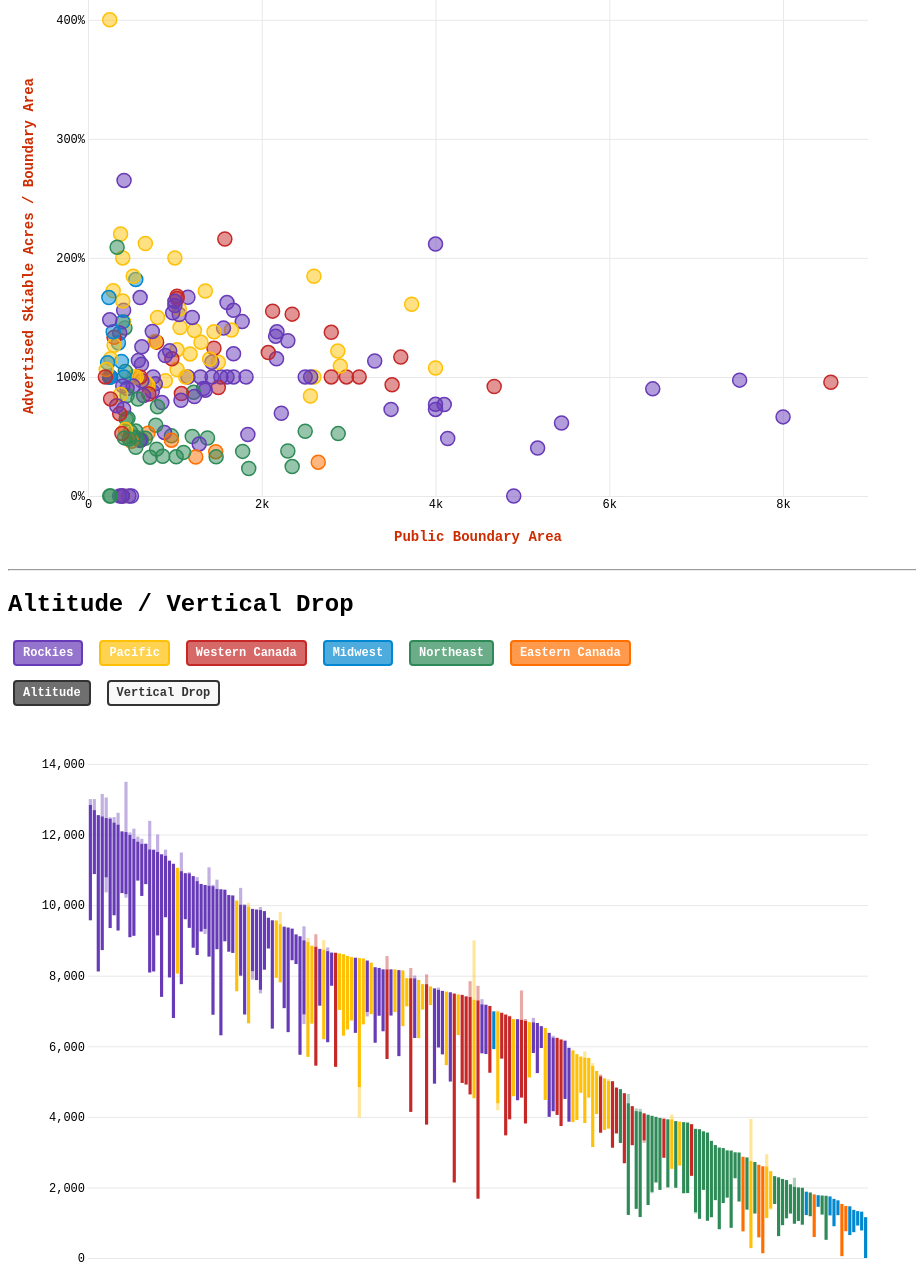
D3 v7 page, settled after 480 driven frames (8 s of simulated time); the page loaded 1 data file(s).


      import { ScatterPlot } from './ScatterPlot.js';
      import { VertPlot } from './VertPlot.js';

      // Color map
      const colorMap = {
        'Eastern Canada': "#FF6F00",
        'Midwest': "#0288D1",
        'Northeast': "#2E8B57",
        'Pacific': "#FFC107",
        'Rockies': "#673AB7",
        'Western Canada': "#C62828",
      };
      d3.csv("data/ski-stats.csv").then(data => {
        data.forEach(d => {
          d.public_boundary_area = +d.public_boundary_area || 0;
          d.advertised_acres = +d.advertised_acres || 0;
          d.ratio = d.public_boundary_area > 0 ? d.advertised_acres / d.public_boundary_area : 0;
          d.base_elevation = + d.base_elevation || 0 ;
          d.base_public_lift_elevation = + d.base_public_lift_elevation || 0 ;
          d.peak_public_lift_elevation = + d.peak_public_lift_elevation || 0 ;
          d.peak_elevation = + d.peak_elevation || 0 ;
        });

        const plot = new ScatterPlot({
          containerId: "vert-size-chart",
          data: data,
          xField: "public_boundary_area",
          yField: "ratio",
          xLabel: "Public Boundary Area",
          yLabel: "Advertised Skiable Acres / Boundary Area",
          breakoutField: "region",
          pointRadius: 7,
          xAxisArgs: {
            label: "Public Boundary Area",
            tickFormat: d3.format(".2~s")
          },
          yAxisArgs: {
            label: "Advertised Skiable Acres / Boundary Area",
            tickFormat: d3.format(".0%")
          },
          tooltipArgs: {
            text: d => `
              <h3>${d.resort_name}</h3>
              <strong>${d.state}</strong>, ${d.region}<br/>
              <strong>Boundary Area:</strong> ${d.public_boundary_area}<br/>
              <strong>Advertised Acres:</strong> ${d.advertised_acres}<br/>
              <strong>Ratio:</strong> ${d.ratio.toFixed(2)}
            `
          },
          width: 900,
          height: 600,
          colorMap: colorMap,
        });

        plot.updatePlot();

      const sampleData = [...data]
        .sort((a, b) => d3.descending(+a.peak_public_lift_elevation, +b.peak_public_lift_elevation));

      const vertPlot = new VertPlot({
        containerId: "vert-chart",
        data: sampleData,
        xField: "resort_name",
        yFields: ["base_elevation","base_public_lift_elevation","peak_public_lift_elevation","peak_elevation"],
        isXQualitative: true,
        width: 900,
        height: 600,
        breakoutField: "region",
        colorMap: colorMap,
        tooltipArgs: {
          text: d => `
            <h3>${d.resort_name}</h3>
            Vertical: ${d.peak_elevation - d.base_elevation} ft<br/>
            Lift-served Vert: ${d.peak_public_lift_elevation - d.base_public_lift_elevation} ft
          `
        },
        xAxisArgs: {
          show: false,
        },
        dropToggleArgs: {
          show: true,
          floatLabel: "Altitude",
          dropLabel: "Vertical Drop",
        }
      });
      vertPlot.updatePlot();


      });
    
// ── D3Plot.js
export const COLOR_LIST = Object.freeze(["#FF6F00", "#00A2FF", "#00C853", "#FFD600", "#AA00FF", "#D50000"]);

export const TOOLTIP_DEFAULTS = Object.freeze({
  xOffset: 10,
  yOffset: -28,
  inDuration: 100,
  outDuration: 200,
  text: null   // function(d) => string
});

const AXIS_ARGS_DEFAULTS = Object.freeze({
  show: true,
  ticks: 5,
  tickFormat: null,
  label: null
});

export class D3Plot {
  constructor({
    containerId,
    data,
    xField,
    yField,
    xLabel = null,
    yLabel = null,
    showXAxis = true,
    showYAxis = true,
    breakoutField = null,
    colorMap = null,
    width = 600,
    height = 400,
    xAxisArgs = {},
    yAxisArgs = {},
    tooltipArgs = {},
    isXQualitative = false,
  }) {
    this.containerId = containerId;
    this.data = data;
    this.xField = xField;
    this.yField = yField;
    this.xLabel = xLabel;
    this.yLabel = yLabel;
    this.showXAxis = showXAxis;
    this.showYAxis = showYAxis;
    this.breakoutField = breakoutField;
    this.colorMap = colorMap;
    this.width = width;
    this.height = height;
    this.isXQualitative = isXQualitative;
    this.container = null;
    this.filterContainer = null;

    this.xAxisArgs = { ...AXIS_ARGS_DEFAULTS, ...xAxisArgs };
    this.yAxisArgs = { ...AXIS_ARGS_DEFAULTS, ...yAxisArgs };
    this.tooltipConfig = { ...TOOLTIP_DEFAULTS, ...tooltipArgs };

    // state
    this.activeGroups = breakoutField
      ? [...new Set(data.map(d => d[breakoutField]))]
      : ["default"];

    // Initialize everything
    this.init();
  }

  init() {
    this.container = d3.select(`#${this.containerId}`)
      .classed("d3-plot-container", true);

    this._initColorMap();
    this._initFilters();
    this._initSvgAndGroups();
    this._initAxes();
    if (this.tooltipConfig.text) this._initTooltip();
  }

  _initColorMap() {
    if (this.colorMap) return; // keep provided map
    this.colorMap = {};
    let groups = this.breakoutField
      ? [...new Set(this.data.map(d => d[this.breakoutField]))]
      : ["default"];
    groups.forEach((val, i) => {
      this.colorMap[val] = COLOR_LIST[i % COLOR_LIST.length];
    });
  }

  _initSvgAndGroups() {
    this.svg = this.container.append("svg")
      .attr("class", "d3-plot")
      .attr("width", this.width)
      .attr("height", this.height);

    this.margin = { top: 40, right: 40, bottom: 60, left: 80 };
    this.innerWidth = this.width - this.margin.left - this.margin.right;
    this.innerHeight = this.height - this.margin.top - this.margin.bottom;

    this.g = this.svg.append("g")
      .attr("transform", `translate(${this.margin.left},${this.margin.top})`);

    // scales
    if (this.isXQualitative) {
      this.x = d3.scaleBand().range([0, this.innerWidth]).padding(0.2);
    } else {
      this.x = d3.scaleLinear().range([0, this.innerWidth]);
    }
    this.y = d3.scaleLinear().range([this.innerHeight, 0]);
  }

  _initAxes() {
    if (this.xAxisArgs.show) {
      this.xAxis = this.g.append("g")
        .attr("transform", `translate(0,${this.innerHeight})`);

      if (this.xAxisArgs.label) {
        this.g.append("text")
          .attr("class", "axis-label")
          .attr("x", this.innerWidth / 2)
          .attr("y", this.innerHeight + 45)
          .style("text-anchor", "middle")
          .text(this.xAxisArgs.label);
      }
    }

    if (this.yAxisArgs.show) {
      this.yAxis = this.g.append("g");

      if (this.yAxisArgs.label) {
        this.g.append("text")
          .attr("class", "axis-label")
          .attr("transform", "rotate(-90)")
          .attr("x", -this.innerHeight / 2)
          .attr("y", -55)
          .style("text-anchor", "middle")
          .text(this.yAxisArgs.label);
      }
    }
  }

  _initFilters() {
    // create container for all filters
    this.filterContainer = this.container.select(".filter-container");
    if (this.filterContainer.empty()) {
      this.filterContainer = this.container.append("div")
        .attr("class", "filter-container");
    }

    // init filters as needed
    if (this.breakoutField) this._initBreakoutFilters();
  }

  _initBreakoutFilters() {
    // Create (or reuse) a filters div inside the container
    let filterDiv = this.filterContainer.select(".breakout-filters");
    if (filterDiv.empty()) {
      filterDiv = this.filterContainer.append("div")
        .attr("class", "filters breakout-filters");
    }

    this.activeGroups.forEach(group => {
      filterDiv.append("div")
        .attr("class", "filter-btn active")
        .style("--btn-color", this.colorMap[group])
        .text(group)
        .on("click", (event) => {
          const btn = d3.select(event.currentTarget);
          if (btn.classed("active")) {
            btn.classed("active", false).classed("inactive", true);
            this.activeGroups = this.activeGroups.filter(g => g !== group);
          } else {
            btn.classed("active", true).classed("inactive", false);
            this.activeGroups.push(group);
          }
          this.updatePlot();
        });
    });
  }

  _initTooltip() {
    // inject tooltip div if not present
    let tt = this.container.select(".tooltip");
    if (tt.empty()) {
      tt = this.container.append("div")
        .attr("class", "tooltip")
        .style("opacity", 0)
        .style("position", "absolute");
    }
    this.tooltip = tt;
  }

  updatePlot() {
    const filteredData = this.breakoutField
      ? this.data.filter(d => this.activeGroups.includes(d[this.breakoutField]))
      : this.data;
    this._setXDomain(filteredData);
    this._setYDomain(filteredData);
    this._updateAxes();
    this.plotLogic(filteredData);
  }

  _setXDomain(filteredData) {
    if (this.isXQualitative) {
      this.x.domain(filteredData.map(d => d[this.xField]));
    } else {
      this.x.domain([0, d3.max(filteredData, d => d[this.xField]) * 1.05 || 1]);
    }
  }

  _setYDomain(filteredData) {
    this.y.domain([0, d3.max(filteredData, d => d[this.yField]) * 1.05 || 1]);
  }

  _updateAxes() {
    if (this.xAxisArgs.show) {
      let axisX = d3.axisBottom(this.x).ticks(this.xAxisArgs.ticks);
      if (this.xAxisArgs.tickFormat) axisX.tickFormat(this.xAxisArgs.tickFormat);
      axisX.tickSize(-this.innerHeight);
      this.xAxis.transition().duration(750).call(axisX);
      this.xAxis.select(".domain").remove();
    }

    if (this.yAxisArgs.show) {
      let axisY = d3.axisLeft(this.y).ticks(this.yAxisArgs.ticks);
      if (this.yAxisArgs.tickFormat) axisY.tickFormat(this.yAxisArgs.tickFormat);
      axisY.tickSize(-this.innerWidth);
      this.yAxis.transition().duration(750).call(axisY);
      this.yAxis.select(".domain").remove();
    }
  }

  // abstract
  plotLogic(_) {
    throw new Error("plotLogic must be implemented by subclass");
  }

  color(d) {
    if (this.breakoutField) {
      return this.colorMap[d[this.breakoutField]] || "gray";
    } else {
      return this.colorMap["default"];
    }
  }

  _attachTooltip(selection) {
    if (!this.tooltipConfig.text) return selection;

    selection
      .on("mouseover", (event, d) => {
        const bounds = d3.select(`#${this.containerId}`).node().getBoundingClientRect();
        this.tooltip.transition().duration(this.tooltipConfig.inDuration).style("opacity", 1);
        this.tooltip.html(this.tooltipConfig.text(d))
          .style("left", (event.pageX + this.tooltipConfig.xOffset) + "px")
          .style("top", (event.pageY + this.tooltipConfig.yOffset) + "px");
      })
      .on("mouseout", () => {
        this.tooltip.transition().duration(this.tooltipConfig.outDuration).style("opacity", 0);
      });

    return selection;
  }

  _attachHover(selection) {
    const self = this;
    selection
      .on("mouseover.hover", function(event, d) {
        d3.select(this).classed("focused", true);
        self.svg.classed("focused", true);
      })
      .on("mouseout.hover", function(event, d) {
        d3.select(this).classed("focused", false);
        self.svg.classed("focused", false);
      });

    return selection;
  }
}

// ── ScatterPlot.js
import { D3Plot } from './D3Plot.js';

export class ScatterPlot extends D3Plot {
  constructor(args) {
    super(args);
    this.pointRadius = args.pointRadius || 5;  // default
  }

  plotLogic(filteredData) {
    const circles = this.g.selectAll("circle")
      .data(filteredData, d => d.slug);

    circles.enter().append("circle")
      .attr("class", "scatter-point")
      .attr("r", this.pointRadius)
      .attr("fill", d => this.color(d))
      .attr("stroke", d => this.color(d))
      .attr("stroke-width", 1.5)
      .attr("cx", d => this.x(d[this.xField]))
      .attr("cy", d => this.y(d[this.yField]))
      .call(sel => this._attachTooltip(sel))
      .merge(circles)
      .transition().duration(750)
      .attr("cx", d => this.x(d[this.xField]))
      .attr("cy", d => this.y(d[this.yField]));

    circles.exit().remove();
  }
}

// ── VertPlot.js
import { D3Plot } from './D3Plot.js';

const DROP_TOGGLE_DEFAULTS = Object.freeze({
  show: false,
  floatLabel: "Float",
  dropLabel: "Drop",
});

export class VertPlot extends D3Plot {
  constructor(args) {
    // grab yFields array, set yField = max field for scaling
    args.yFields = args.yFields || [];
    args.yField = args.yFields[args.yFields.length - 1];
    super(args);

    this.yFields = args.yFields;
    this.dropBase = false;

    // optionally include toggle to float/drop bars
    const dropToggleArgs = args.dropToggleArgs || {};
    this.dropToggleArgs = { ...DROP_TOGGLE_DEFAULTS, ...dropToggleArgs };
    if (this.dropToggleArgs.show) this._initDropToggle();
  }

  plotLogic(data) {
    const groups = this.g.selectAll(".bar-group")
      .data(data, d => d.slug);

    const exitGroups = groups.exit().remove();
    const exitDelay = 0;

    const groupsEnter = groups.enter()
      .append("g")
      .attr("class", "bar-group")
      .attr("transform", d => `translate(${this.x(d[this.xField])},0)`);

    const groupsMerged = groupsEnter.merge(groups)
      .call(sel => this._attachTooltip(sel))
      .call(sel => this._attachHover(sel))
      .transition().delay(exitDelay).duration(750)
      .attr("transform", d => `translate(${this.x(d[this.xField])},0)`);    
    const transitionDelay = groupsMerged.size() - groupsEnter.size() > 0 ? 750 : 0;

    groupsMerged.each((d, i, nodes) => {
      const g = d3.select(nodes[i]);

      const segments = this.yFields.slice(0, -1).map((field, i) => ({
        d: d,
        y0: +d[field] - (this.dropBase ? +d[this.yFields[0]] : 0),
        y1: +d[this.yFields[i + 1]] - (this.dropBase ? +d[this.yFields[0]] : 0),
        cls: field.replace(/_/g, "-")
      }));

      const bars = g.selectAll("rect").data(segments);

      bars.exit().remove();

      bars.transition().delay(exitDelay).duration(transitionDelay)
        .attr("fill", seg => this.color(seg.d))
        .attr("x", 0)
        .attr("width", this.x.bandwidth())
        .attr("y", seg => this.y(seg.y1))
        .attr("height", seg => Math.max(this.y(seg.y0) - this.y(seg.y1), 0))

      bars.enter().append("rect")
        .attr("class", seg => `bar ${seg.cls}`)
        .attr("fill", seg => this.color(seg.d))
        .attr("x", 0)
        .attr("width", 0)
        .attr("y", seg => this.y(seg.y1))
        .attr("height", seg => Math.max(this.y(seg.y0) - this.y(seg.y1), 0))
        .transition().delay(exitDelay + transitionDelay).duration(400)
        .attr("width", this.x.bandwidth())

    });
  }

  _initDropToggle() {
    // Create (or reuse) drop/float toggle
    let filterDiv = this.filterContainer.select(".drop-toggle");
    if (filterDiv.empty()) {
      filterDiv = this.filterContainer.append("div")
        .attr("class", "filters drop-toggle");
    }

    const options = [
      { label: this.dropToggleArgs.floatLabel, value: false },
      { label: this.dropToggleArgs.dropLabel, value: true }
    ];

    // Render buttons
    const buttons = filterDiv.selectAll(".filter-btn")
      .data(options)
      .join("div")
        .attr("class", d =>
          "filter-btn" + (this.dropBase === d.value ? " active" : " inactive"))
        .style("--btn-color", "#333")
        .text(d => d.label)
        .on("click", (event, d) => {
          filterDiv.selectAll(".filter-btn")
            .classed("active", false)
            .classed("inactive", true);
          d3.select(event.currentTarget)
            .classed("active", true)
            .classed("inactive", false);
          this.dropBase = d.value;
          this.updatePlot();
        });
  }

  _setYDomain(filteredData) {
    if(!this.dropBase) {
      super._setYDomain(filteredData);
    } else {
      this.y.domain([0, d3.max(filteredData, d => (d[this.yField] - d[this.yFields[0]])) * 1.05 || 1]);  
    }
  }
}


### data: data/ski-stats.csv
, slug, resort_name, state, base_elevation, base_public_lift_elevation, peak_public_lift_elevation, peak_elevation, max_lift_served_run_vert, advertised_acres, skiable_acres, public_skiable_acres, public_lift_served_skiable_acres, public_boundary_area, region
0, powder-mountain, Powder Mountain, Utah, 6628, 6900, 9003, 9400, 2103, 8464, 8464, 4000, 2200, 4000, Rockies
1, whistler-blackcomb, Whistler Blackcomb, British Columbia, 2140, 2140, 7494, 7494, 5247, 8171, 8171, 8171, 7701, 8550, Western Canada
2, park-city, Park City, Utah, 6900, 6900, 9998, 10026, 2722, 7300, 7300, 7300, 6645, 7500, Rockies
3, big-sky, Big Sky, Montana, 6800, 6800, 11172, 11172, 4032, 5850, 5850, 5850, 5800, 6500, Rockies
4, vail, Vail, Colorado, 8120, 8120, 11570, 11570, 3130, 5317, 5317, 5317, 5252, 8000, Rockies
5, deer-valley, Deer Valley, Utah, 6500, 6500, 9570, 9570, 2585, , 4900, 4900, 4900, 4900, Rockies
6, sun-peaks, Sun Peaks, British Columbia, 3930, 3930, 6850, 6865, 2920, 4300, 4270, 4270, 4270, 4675, Western Canada
7, mount-bachelor, Mount Bachelor, Oregon, 5700, 5700, 8956, 9071, 3256, 4300, 4000, 4000, 3935, 4000, Pacific
8, palisades-tahoe, Palisades Tahoe, California, 6220, 6200, 8738, 9006, 2254, 6000, 3725, 3725, 3177, 3725, Pacific
9, lake-louise, Lake Louise, Alberta, 5417, 5417, 8650, 8650, 3233, 4200, 3600, 3600, 3320, 3600, Western Canada
10, snowmass, Snowmass, Colorado, 8120, 8120, 12550, 12550, 4430, 3342, 3342, 3342, 3342, 5450, Rockies
11, steamboat, Steamboat, Colorado, 6893, 6893, 10537, 10574, 3644, 3741, 3300, 3300, 2985, 3300, Rockies
12, silver-star, Silver Star, British Columbia, 3740, 3740, 6194, 6194, 2454, 3269, 3269, 3269, 3019, 3500, Western Canada
13, keystone, Keystone, Colorado, 9280, 9280, 12282, 12616, 2361, 3149, 3149, 3149, 2519, 4100, Rockies
14, revelstoke, Revelstoke, British Columbia, 1680, 1680, 7300, 7713, 5620, 3121, 3121, 3121, 3041, 3121, Western Canada
15, winter-park, Winter Park, Colorado, 9090, 9090, 11986, 12060, 2896, 3081, 3081, 3081, 2651, 4000, Rockies
16, panorama, Panorama, British Columbia, 3780, 3780, 7760, 8038, 3980, 2975, 2975, 2975, 2595, 2975, Western Canada
17, breckenridge, Breckenridge, Colorado, 9570, 9570, 12840, 13004, 3270, 2908, 2908, 2908, 2578, 4000, Rockies
18, northstar, Northstar, California, 6300, 6300, 8610, 8610, 2310, 3170, 2904, 2904, 2904, 2904, Pacific
19, mammoth-mountain, Mammoth Mountain, California, 8058, 8058, 11058, 11058, 3000, 3500, 2875, 2875, 2875, 2875, Pacific
20, red-mountain, Red Mountain, British Columbia, 3812, 3812, 6720, 6772, 2908, 3850, 2800, 2800, 2375, 2800, Western Canada
21, big-white, Big White, British Columbia, 4960, 4960, 7456, 7456, 2496, 2800, 2800, 2800, 2800, 2800, Western Canada
22, heavenly, Heavenly, California, 6650, 6650, 9960, 10064, 2710, 4800, 2600, 2600, 2488, 2600, Pacific
23, crystal-mountain, Crystal Mountain, Washington, 4185, 4383, 6985, 7012, 2602, 2600, 2600, 2600, 1820, 2600, Pacific
24, sun-valley-bald-mountain, Sun Valley -- Bald Mountain, Idaho, 5760, 5760, 9117, 9117, 3357, 2563, 2563, 2563, 2563, 2563, Rockies
25, copper-mountain, Copper Mountain, Colorado, 9712, 9712, 12340, 12495, 2603, 2538, 2538, 2538, 2428, 3488, Rockies
26, snowbird, Snowbird, Utah, 7760, 7760, 10962, 11490, 3202, 2500, 2500, 2500, 2050, 2500, Rockies
27, castle-mountain, Castle Mountain, Alberta, 4635, 4635, 7395, 7845, 2760, 3590, 2350, 2350, 2000, 2350, Western Canada
28, whitefish, Whitefish, Montana, 4470, 4470, 6767, 6767, 2297, 3000, 2300, 2300, 2300, 2300, Rockies
29, snowbasin, Snowbasin, Utah, 6400, 6400, 9364, 9370, 2964, 3000, 2175, 2175, 2085, 2175, Rockies
30, jackson-hole, Jackson Hole, Wyoming, 6311, 6311, 10449, 10449, 4138, 2500, 2170, 2170, 2030, 2170, Rockies
31, schweitzer, Schweitzer, Idaho, 4000, 4000, 6380, 6380, 2380, 2900, 2160, 2160, 2160, 2160, Rockies
32, mount-hood-meadows, Mount Hood Meadows, Oregon, 4520, 4530, 7320, 9000, 2790, 2150, 2150, 2150, 1472, 2560, Pacific
33, banff-sunshine, Banff Sunshine, Alberta, 5450, 5450, 8820, 9175, 3370, 3300, 2125, 2125, 1752, 2125, Western Canada
34, beaver-creek, Beaver Creek, Colorado, 7400, 7400, 11440, 11440, 3490, 2082, 2082, 2082, 2062, 5175, Rockies
35, fernie, Fernie, British Columbia, 3475, 3475, 6900, 6900, 3425, 2500, 2075, 2075, 2075, 2075, Western Canada
36, telluride, Telluride, Colorado, 8725, 8725, 12515, 13150, 3790, 2000, 2000, 2000, 1750, 4140, Rockies
37, silverton, Silverton, Colorado, 10210, 10310, 12070, 13494, 1760, 1819, 1819, 1819, 425, 1819, Rockies
38, bogus-basin, Bogus Basin, Idaho, 5770, 5770, 7570, 7570, 1800, 2600, 1775, 1775, 1775, 1775, Rockies
39, alta, Alta, Utah, 8540, 8540, 10550, 11070, 2010, 2614, 1675, 1675, 1625, 1675, Rockies
40, bridger-bowl, Bridger Bowl, Montana, 6115, 6115, 8696, 8800, 2581, 2000, 1675, 1675, 1375, 1675, Rockies
41, loveland-basin, Loveland Basin, Colorado, 10880, 10880, 12692, 13004, 1812, 1675, 1675, 1675, 1275, 1675, Rockies
42, kirkwood, Kirkwood, California, 7810, 7810, 9460, 9800, 1650, 2300, 1650, 1650, 1330, 1650, Pacific
43, grand-targhee, Grand Targhee, Wyoming, 7500, 7600, 9860, 9945, 2260, 2600, 1600, 1600, 1560, 1600, Rockies
44, purgatory, Purgatory, Colorado, 8793, 8793, 10822, 10822, 2029, 1600, 1600, 1600, 1600, 1600, Rockies
45, kicking-horse, Kicking Horse, British Columbia, 4140, 4140, 7928, 8218, 3788, 3400, 1575, 1575, 1339, 1575, Western Canada
46, discovery, Discovery, Montana, 5720, 5720, 8158, 8158, 2438, 2200, 1560, 1560, 1560, 1560, Rockies
47, crested-butte, Crested Butte, Colorado, 9130, 9130, 11880, 12166, 2750, 1547, 1547, 1547, 1412, 2225, Rockies
48, tamarack, Tamarack, Idaho, 4940, 4940, 7640, 7640, 2700, 1530, 1530, 1530, 1530, 1530, Rockies
49, killington, Killington, Vermont, 1160, 1160, 4150, 4229, 2990, 1509, 1509, 1509, 1500, 2880, Northeast
50, timberline-lodge, Timberline Lodge, Oregon, 3985, 4840, 8500, 8500, 3660, 1685, 1500, 1500, 1210, 1500, Pacific
51, whitewater, Whitewater, British Columbia, 4545, 4545, 6750, 7580, 2005, 1367, 1500, 1500, 1367, 1500, Western Canada
… [head cut at 6 KiB]